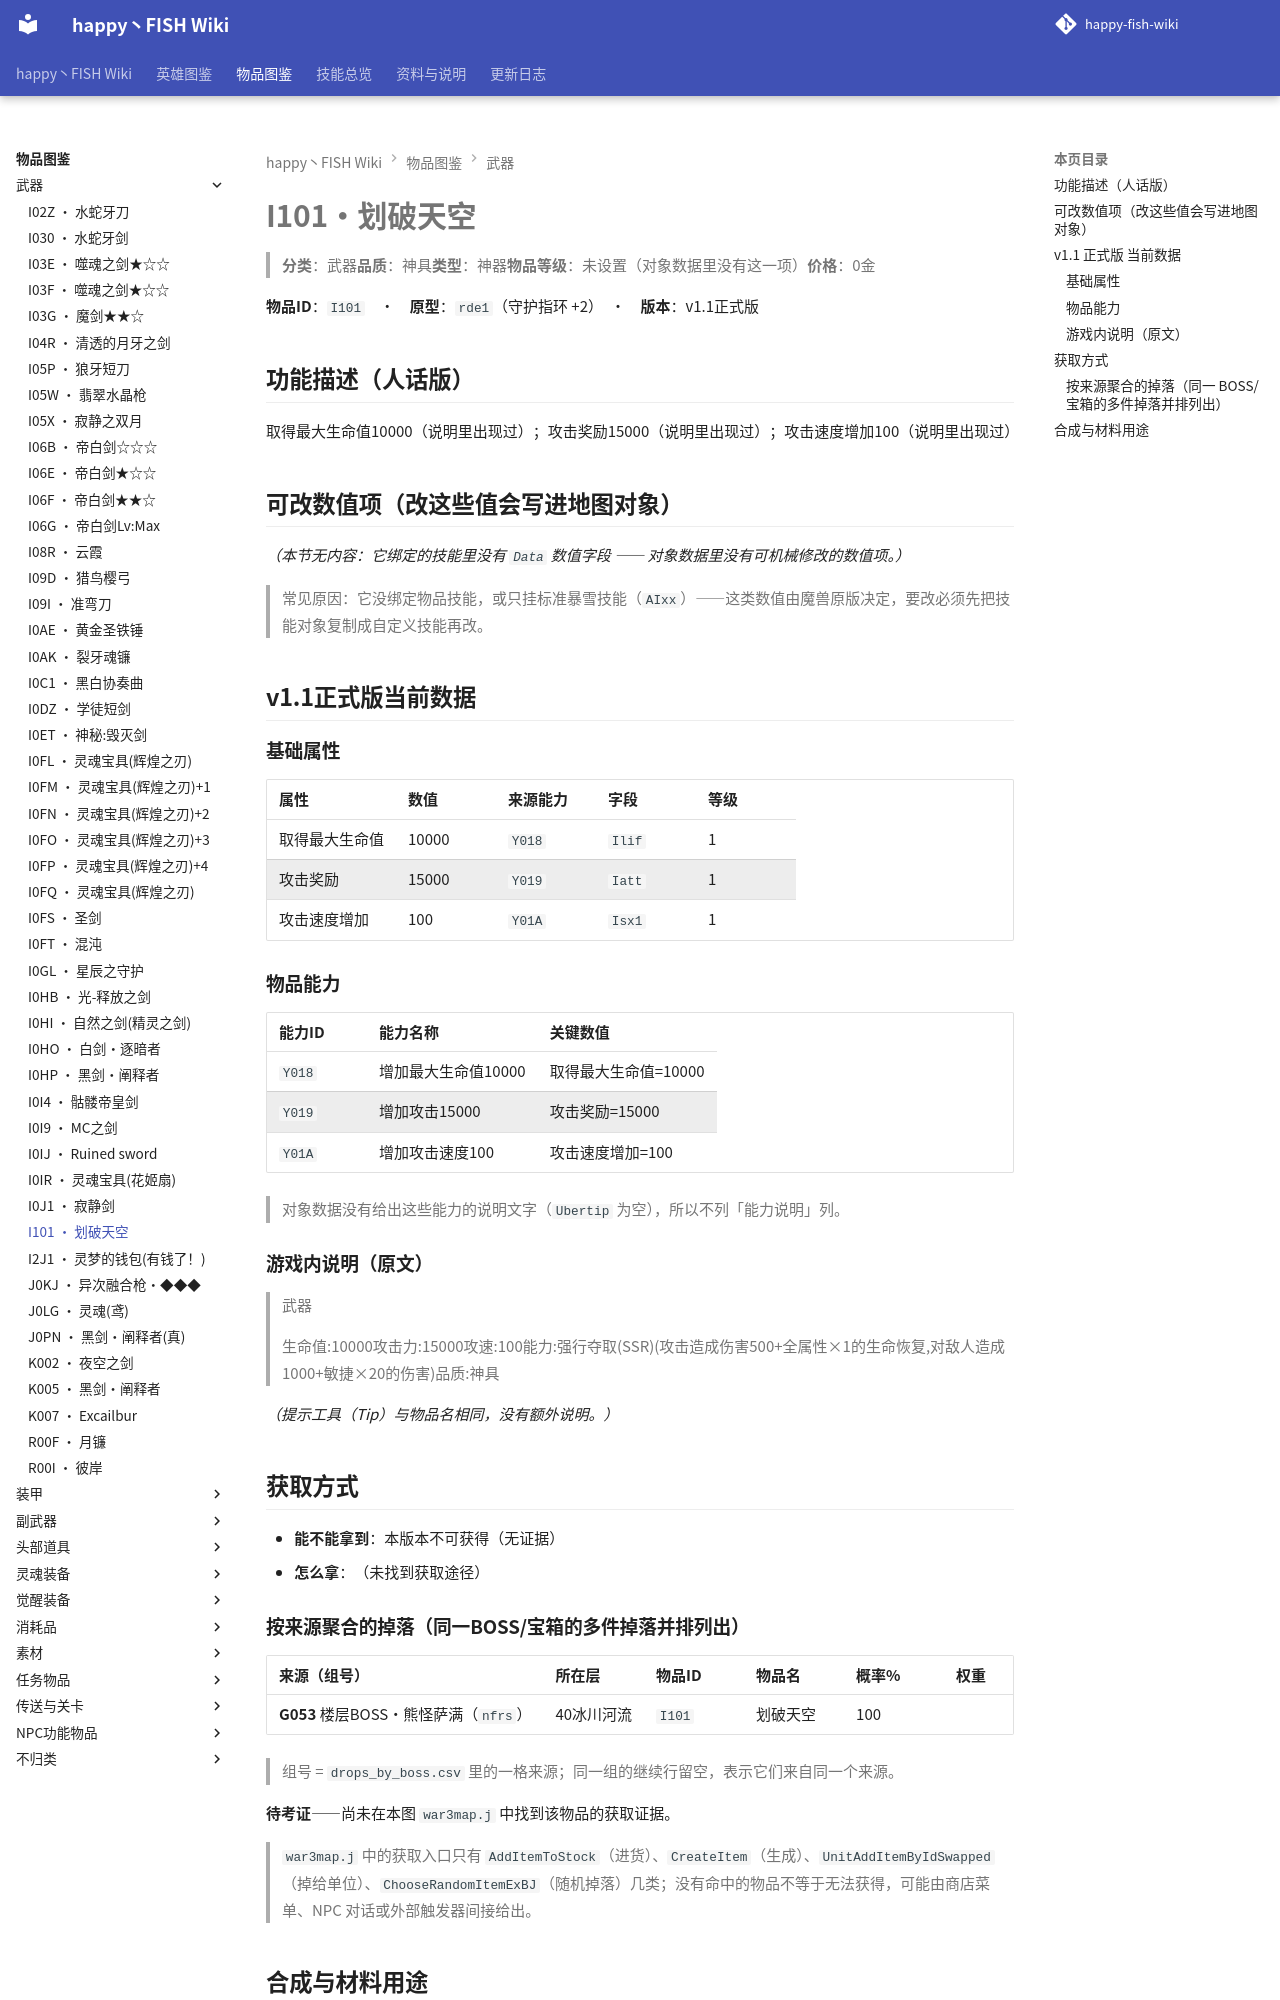

repository: slasher233/happy-fish-sao-wiki · page: items/武器/I101_划破天空/index.html · generator: mkdocs

# I101 · 划破天空

> **分类**：武器　**品质**：神具　**类型**：神器　**物品等级**：未设置（对象数据里没有这一项）　**价格**：0 金

**物品 ID**：`I101`　·　**原型**：`rde1`（守护指环 +2）　·　**版本**：v1.1 正式版

## 功能描述（人话版）

取得最大生命值 10000（说明里出现过）；攻击奖励 15000（说明里出现过）；攻击速度增加 100（说明里出现过）

## 可改数值项（改这些值会写进地图对象）

_（本节无内容：它绑定的技能里没有 `Data` 数值字段 —— 对象数据里没有可机械修改的数值项。）_

> 常见原因：它没绑定物品技能，或只挂标准暴雪技能（`AIxx`）——这类数值由魔兽原版决定，要改必须先把技能对象复制成自定义技能再改。

## v1.1 正式版 当前数据

### 基础属性

| 属性 | 数值 | 来源能力 | 字段 | 等级 |
| --- | --- | --- | --- | --- |
| 取得最大生命值 | 10000 | `Y018` | `Ilif` | 1 |
| 攻击奖励 | 15000 | `Y019` | `Iatt` | 1 |
| 攻击速度增加 | 100 | `Y01A` | `Isx1` | 1 |

### 物品能力

| 能力 ID | 能力名称 | 关键数值 |
| --- | --- | --- |
| `Y018` | 增加最大生命值10000 | 取得最大生命值=10000 |
| `Y019` | 增加攻击15000 | 攻击奖励=15000 |
| `Y01A` | 增加攻击速度100 | 攻击速度增加=100 |


> 对象数据没有给出这些能力的说明文字（`Ubertip` 为空），所以不列「能力说明」列。

### 游戏内说明（原文）

> 武器
>
> 生命值:10000
> 攻击力:15000
> 攻速:100
> 能力:强行夺取(SSR)(攻击造成伤害500+全属性×1的生命恢复,对敌人造成1000+敏捷×20的伤害)
> 品质:神具

_（提示工具（Tip）与物品名相同，没有额外说明。）_

## 获取方式

- **能不能拿到**：本版本不可获得（无证据）
- **怎么拿**：（未找到获取途径）

### 按来源聚合的掉落（同一 BOSS/宝箱的多件掉落并排列出）

| 来源（组号） | 所在层 | 物品 ID | 物品名 | 概率% | 权重 | 数量 | 证据 |
| --- | --- | --- | --- | --- | --- | --- | --- |
| **G053** 楼层BOSS·熊怪萨满（`nfrs`） | 40 冰川河流 | `I101` | 划破天空 | 100 |  |  | issue #2 需求单（BOSS 必定掉落） |


> 组号 = `drops_by_boss.csv` 里的一格来源；同一组的继续行留空，表示它们来自同一个来源。

**待考证**——尚未在本图 `war3map.j` 中找到该物品的获取证据。

> `war3map.j` 中的获取入口只有 `AddItemToStock`（进货）、`CreateItem`（生成）、`UnitAddItemByIdSwapped`（掉给单位）、`ChooseRandomItemExBJ`（随机掉落）几类；没有命中的物品不等于无法获得，可能由商店菜单、NPC 对话或外部触发器间接给出。
